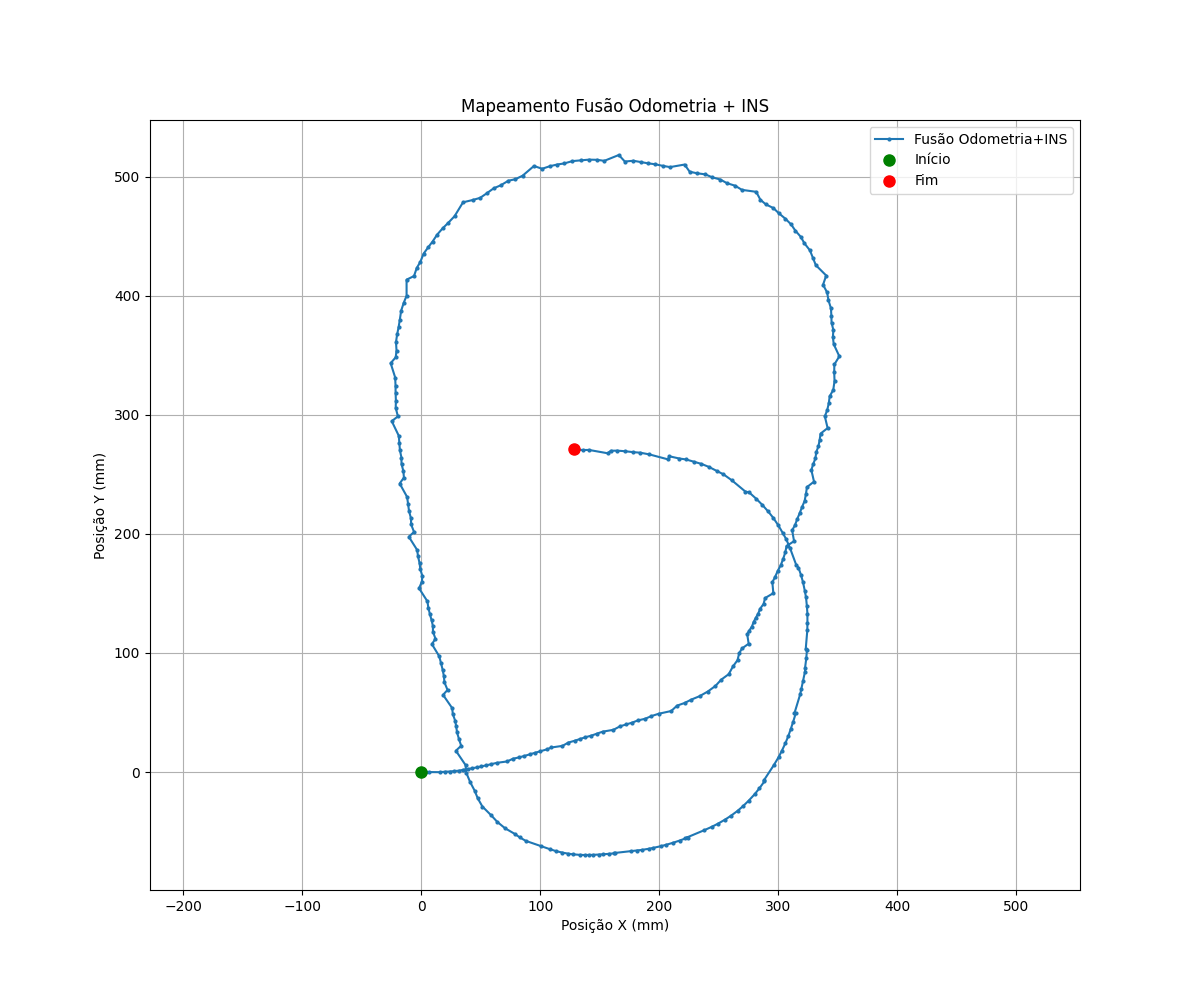

The data file committed next to this chart (first rows):
timestamp, encoderR, encoderL, x_odom, y_odom, theta_odom, delta_S, dist_R, dist_L, theta_fused, x_fused, y_fused
23972961, 0.01, 0.01, 0.0, 0.0, 0.0, 0.0, 0.0, 0.0, -0.0, 0.0, 0.0
23982928, 0.0, 0.01, -0.0006241, 3.246281652446076e-09, -1.0402374172051161e-05, -0.0006241, -0.001248, 0.0, -2.523039972808566e-05, -0.0006241, 7.873681754250107e-09
23992902, 0.0, 0.01, -0.0006241, 3.246281652446076e-09, -1.0402374172051161e-05, 0.0, 0.0, 0.0, -0.0003893, -0.0006241, 3.246281652446076e-09
24002946, 0.0, 0.02, -6.753809751042228e-14, -6.492563304540874e-09, -2.0804748344102323e-05, 0.0006241, 0.0, 0.001248, -0.0004014, -4.877043571511336e-11, -2.4351257724027743e-07
24012902, 0.0, 0.0, -0.001248, 6.492563305067791e-09, 0.0, -0.001248, 0.0, -0.002497, -0.0004014, -0.001248, 4.945420579402045e-07
24022930, 0.01, 0.0, -0.0006241, 9.738844957513867e-09, 1.0402374172051161e-05, 0.0006241, 0.001248, 0.0, -0.000364, -0.0006241, -2.3235041313118206e-07
24033101, 0.0, 0.02, -1.6884497272551258e-14, 6.49256330506779e-09, -2.0804748344102326e-05, 0.0006241, -0.001248, 0.002497, -0.0003274, -3.72983056115897e-11, -2.0601187212880273e-07
24042927, 0.0, 0.02, -1.6884497272551258e-14, 6.49256330506779e-09, -2.0804748344102326e-05, 0.0, 0.0, 0.0, -0.000313, -1.6884497272551258e-14, 6.49256330506779e-09
24052962, 0.01, 0.02, 0.0006241, -3.2462816519191593e-09, -1.0402374172051165e-05, 0.0006241, 0.001248, 0.0, -0.0002996, 0.0006241, -1.8467999263344997e-07
24063039, 0.0, 0.03, 0.0006241, -3.2462816519191572e-09, -3.120712251615349e-05, -1.0842021724855044e-19, -0.001248, 0.001248, -0.0002513, 0.0006241, -3.2462816519191295e-09
24072897, 0.0, -0.03, -0.003121, -3.2462816519191572e-09, 3.120712251615349e-05, -0.003745, 0.0, -0.00749, -0.0002592, -0.003121, 9.525121427433511e-07
24082919, 0.01, -0.02, -0.001872, 3.570909817128639e-08, 3.120712251615349e-05, 0.001248, 0.001248, 0.001248, -0.0002271, -0.001872, -3.0674972017330385e-07
24092932, 0.0, -0.01, -0.001872, 3.570909817128639e-08, 1.0402374172051165e-05, 0.0, -0.001248, 0.001248, -0.0002284, -0.001872, 3.570909817128639e-08
24102916, 0.0, -0.01, -0.001872, 3.570909817128639e-08, 1.0402374172051165e-05, 0.0, 0.0, 0.0, -0.0001832, -0.001872, 3.570909817128639e-08
24112958, 0.0, 0.0, -0.001248, 3.8955379823732466e-08, 3.3881317890172014e-21, 0.0006241, 0.0, 0.001248, -0.0001337, -0.001248, -6.319877667992056e-08
24122976, 0.0, 0.04, 0.001248, -1.2985126611891956e-08, -4.1609496688204645e-05, 0.002497, 0.0, 0.004993, -0.0001204, 0.001248, -2.782217813014662e-07
24132949, 0.01, 0.01, -9.79302576531449e-13, 1.2985126605920258e-08, 0.0, -0.001248, 0.001248, -0.003745, -0.0001483, 1.001176311993257e-11, 1.5468841691134492e-07
24143006, 0.0, 0.0, -0.001248, 1.2985126605920258e-08, 0.0, -0.001248, -0.001248, -0.001248, -0.0001309, -0.001248, 1.8720232480866603e-07
24152902, 0.0, 0.05, 0.001872, -6.817191469644972e-08, -5.2011870860255816e-05, 0.003121, 0.0, 0.006241, -0.0001032, 0.001872, -3.5217587010090605e-07
24162973, 2.59, 1.37, 0.2459, 0.0001484, 0.001269, 0.244, 0.3233, 0.1648, -0.0006077, 0.2459, -8.680509641941788e-05
24173247, 2.94, 1.93, 0.3027, 0.0002143, 0.001051, 0.0568, 0.04369, 0.0699, -0.0003914, 0.3027, 0.0001201
24182948, 3.03, 2.11, 0.3196, 0.0002312, 0.000957, 0.01685, 0.01123, 0.02247, -0.0007262, 0.3196, 0.0002049
24192951, 8.38, 4.88, 0.8264, 0.001396, 0.003641, 0.5068, 0.6678, 0.3458, -0.001029, 0.8264, -0.0002134
24202966, 12.53, 9.36, 1.365, 0.003265, 0.003298, 0.5386, 0.518, 0.5592, -0.0004749, 1.365, 0.0009914
24212936, 12.61, 15.32, 1.742, 0.003355, -0.002819, 0.377, 0.009986, 0.744, -0.009842, 1.742, 0.00132
24222919, 38.53, 23.1, 3.845, 0.01727, 0.01605, 2.103, 3.236, 0.9712, -0.01769, 3.845, -0.0256
24232909, 74.97, 30.59, 6.586, 0.1026, 0.04617, 2.742, 4.549, 0.935, -0.02554, 6.587, -0.04198
24242967, 133.8, 118.8, 15.76, 0.3864, 0.0157, 9.177, 7.349, 11, -0.02492, 15.76, -0.1289
24252945, 190.3, 132, 20.1, 0.5524, 0.0607, 4.349, 7.049, 1.649, -0.02692, 20.11, 0.2737
24262969, 241.3, 145.2, 24.1, 0.8742, 0.1, 4.008, 6.369, 1.648, -0.03201, 24.11, 0.4344
24272910, 282.1, 158.6, 27.46, 1.26, 0.1284, 3.383, 5.084, 1.683, -0.02399, 27.48, 0.7795
24283003, 334.2, 180.3, 32.02, 1.922, 0.1601, 4.606, 6.509, 2.704, -0.01719, 32.07, 1.165
24292915, 365.7, 202, 35.3, 2.468, 0.1702, 3.323, 3.932, 2.714, -0.01702, 35.34, 1.865
24302947, 406.7, 223.7, 39.15, 3.17, 0.1904, 3.913, 5.123, 2.704, -0.01222, 39.21, 2.411
24313050, 441.5, 244.2, 42.53, 3.848, 0.2053, 3.45, 4.343, 2.556, -0.005414, 42.6, 3.14
24323015, 481.5, 268, 46.42, 4.693, 0.222, 3.983, 4.987, 2.978, -0.002092, 46.51, 3.833
24332945, 515.9, 294.9, 50.15, 5.549, 0.2298, 3.823, 4.29, 3.355, 0.0003763, 50.24, 4.689
24342914, 557.6, 322.2, 54.33, 6.562, 0.2448, 4.308, 5.207, 3.41, 0.00295, 54.46, 5.556
24352943, 601.2, 351.7, 58.76, 7.701, 0.2595, 4.567, 5.451, 3.682, 0.00136, 58.9, 6.572
24362930, 649.8, 378.2, 63.27, 8.955, 0.2826, 4.684, 6.067, 3.302, -0.003345, 63.44, 7.697
24372960, 691.4, 481, 72, 11.19, 0.2189, 9.011, 5.194, 12.83, -0.008881, 72.28, 8.9
24382897, 741.7, 509.8, 76.8, 12.32, 0.2412, 4.933, 6.27, 3.596, -0.01447, 76.93, 11.13
24392942, 793.9, 539.8, 81.77, 13.6, 0.2644, 5.13, 6.519, 3.742, -0.01817, 81.93, 12.23
24402945, 840.4, 572.2, 86.52, 14.92, 0.279, 4.931, 5.811, 4.052, -0.01867, 86.7, 13.51
24412911, 882.5, 602.5, 90.85, 16.19, 0.2914, 4.515, 5.255, 3.775, -0.01856, 91.04, 14.84
24422964, 926.9, 631.9, 95.25, 17.55, 0.3068, 4.603, 5.531, 3.675, -0.01666, 95.46, 16.11
24432967, 967.8, 668.9, 99.89, 19.03, 0.3109, 4.864, 5.108, 4.62, -0.01577, 100.1, 17.47
24442898, 1015, 707.8, 105, 20.69, 0.3194, 5.372, 5.883, 4.861, -0.01565, 105.3, 18.94
24452908, 1056, 737.5, 109.2, 22.11, 0.3316, 4.431, 5.164, 3.697, -0.01551, 109.4, 20.62
24462913, 1098, 847.6, 118.2, 24.87, 0.26, 9.451, 5.15, 13.75, -0.01594, 118.6, 21.96
24472913, 1152, 880.1, 123.5, 26.33, 0.2832, 5.445, 6.839, 4.051, -0.01565, 123.7, 24.78
24482971, 1201, 917.8, 128.6, 27.85, 0.2941, 5.362, 6.018, 4.706, -0.01535, 128.8, 26.24
24492954, 1243, 952.1, 133.2, 29.26, 0.3027, 4.798, 5.315, 4.282, -0.01623, 133.4, 27.78
24502929, 1286, 982.7, 137.6, 30.66, 0.3158, 4.604, 5.389, 3.82, -0.01701, 137.8, 29.19
24513041, 1335, 1019, 142.6, 32.34, 0.3283, 5.299, 6.045, 4.552, -0.01773, 142.9, 30.57
24522958, 1378, 1059, 147.5, 34.02, 0.3321, 5.17, 5.399, 4.941, -0.01876, 147.8, 32.25
24532994, 1424, 1091, 152.1, 35.65, 0.3462, 4.916, 5.763, 4.069, -0.02039, 152.4, 33.92
24542915, 1462, 1203, 161, 38.48, 0.27, 9.325, 4.751, 13.9, -0.02284, 161.5, 35.45
24552919, 1522, 1237, 166.6, 40.12, 0.2968, 5.85, 7.459, 4.242, -0.02493, 166.9, 38.34
24562902, 1568, 1277, 171.8, 41.72, 0.3031, 5.428, 5.808, 5.048, -0.02699, 172.1, 39.98
... 302 more rows
